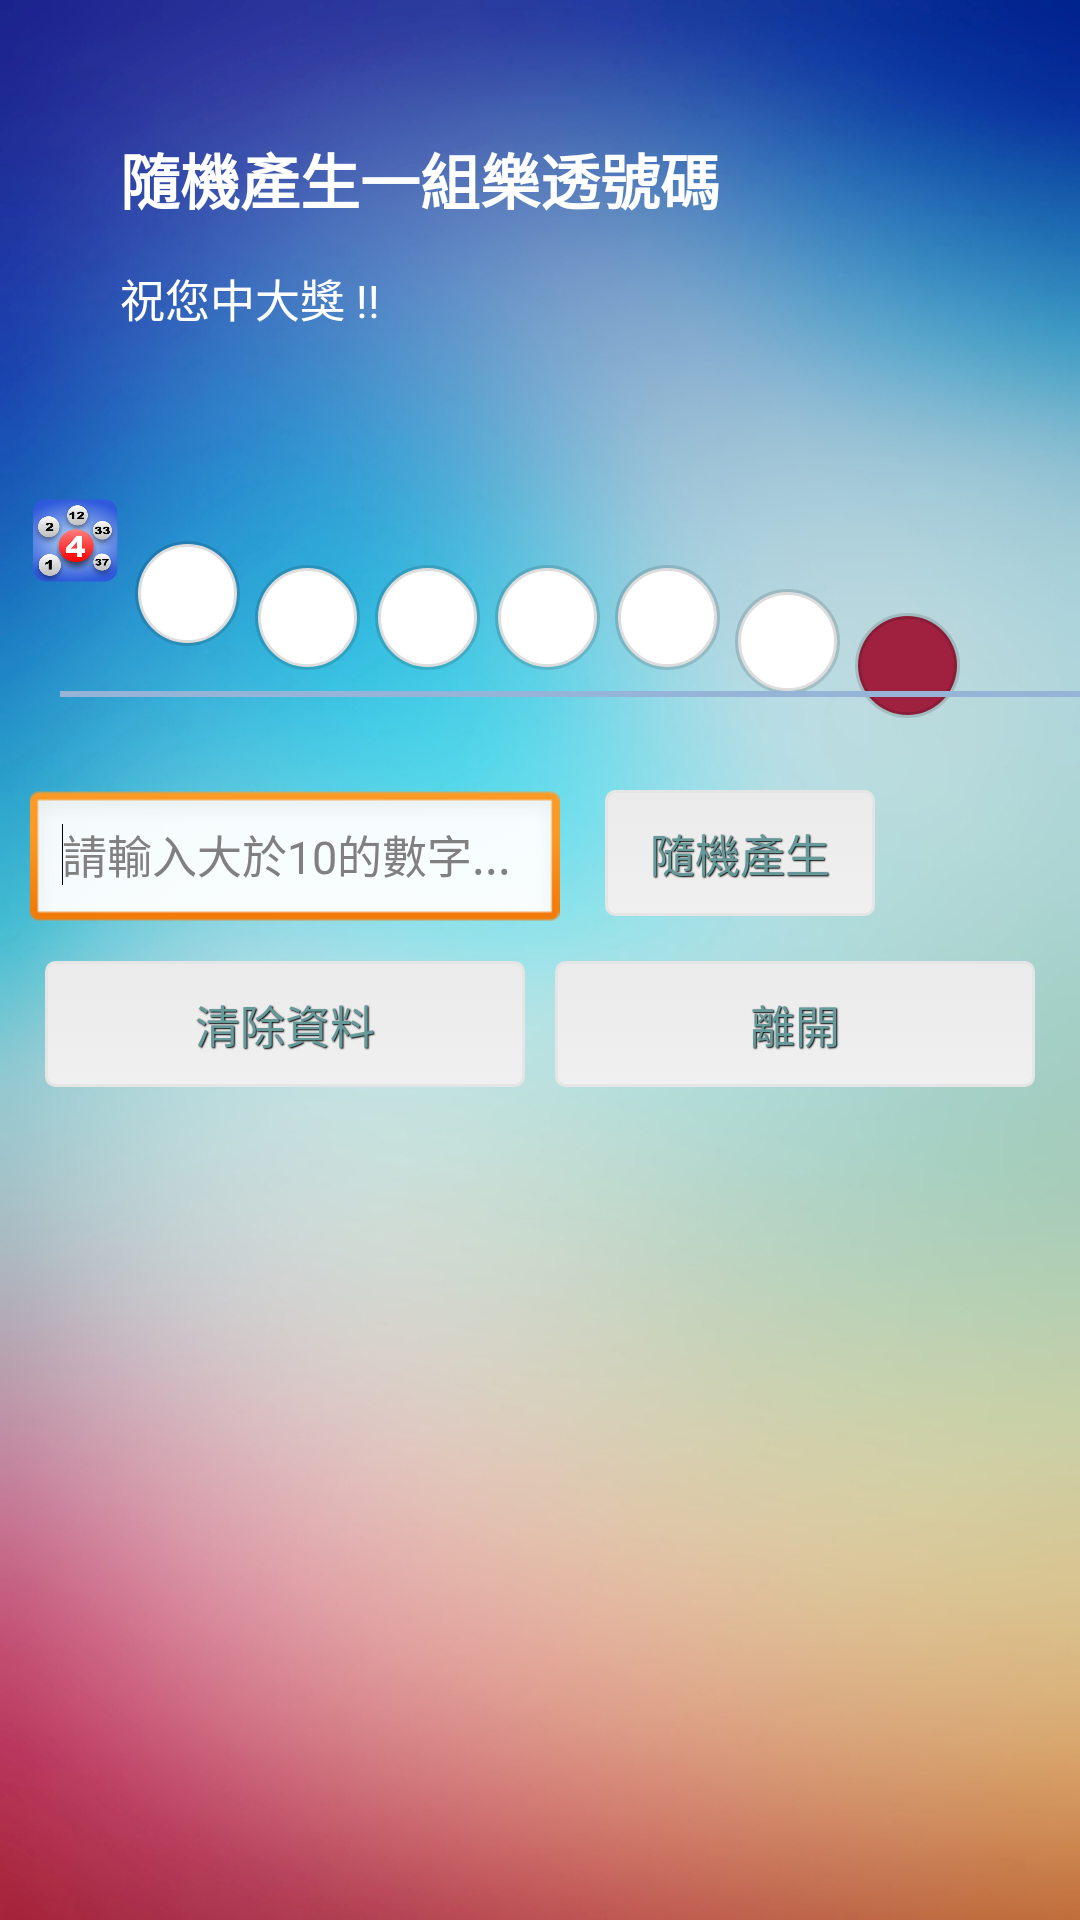

Reconstruct the res/layout file that produces this screen, plus the resources it refers to.
<!-- AndroidManifest.xml: application theme AppTheme -->
<!-- res/layout/activity_lottery.xml -->
<?xml version="1.0" encoding="utf-8"?>
<RelativeLayout xmlns:android="http://schemas.android.com/apk/res/android"
    android:layout_width="match_parent"
    android:layout_height="match_parent"
    android:background="@drawable/back"
    android:orientation="vertical" >

    <TextView
        android:id="@+id/lottery_info"
        android:layout_width="wrap_content"
        android:layout_height="wrap_content"
        android:layout_alignParentLeft="true"
        android:layout_alignParentTop="true"
        android:layout_marginLeft="40dp"
        android:layout_marginTop="45dp"
        android:text="隨機產生一組樂透號碼"
        android:textColor="#FFFFFF"
        android:textSize="20sp"
        android:textStyle="bold" />

    <ImageView
        android:id="@+id/imageView1"
        android:layout_width="70dp"
        android:layout_height="70dp"
        android:layout_below="@+id/lottery_text"
        android:layout_marginLeft="10dp"
        android:layout_marginTop="35dp"
        android:layout_toLeftOf="@+id/lottery_text"
        android:src="@drawable/icon" />

    <TextView
        android:id="@+id/text_num1"
        android:layout_width="35dp"
        android:layout_height="35dp"
        android:layout_alignBottom="@+id/imageView1"
        android:layout_alignLeft="@+id/lottery_text"
        android:layout_marginLeft="5dp"
        android:background="@drawable/circle_num_shape"
        android:gravity="center" />

    <TextView
        android:id="@+id/text_num2"
        android:layout_width="35dp"
        android:layout_height="35dp"
        android:layout_alignBaseline="@+id/text_num1"
        android:layout_alignBottom="@+id/text_num1"
        android:layout_marginLeft="5dp"
        android:layout_toRightOf="@+id/text_num1"
        android:background="@drawable/circle_num_shape"
        android:gravity="center" />

    <TextView
        android:id="@+id/text_num3"
        android:layout_width="35dp"
        android:layout_height="35dp"
        android:layout_alignBottom="@+id/text_num2"
        android:layout_marginLeft="5dp"
        android:layout_toRightOf="@+id/text_num2"
        android:background="@drawable/circle_num_shape"
        android:gravity="center" />

    <TextView
        android:id="@+id/text_num4"
        android:layout_width="35dp"
        android:layout_height="35dp"
        android:layout_alignBottom="@+id/text_num3"
        android:layout_marginLeft="5dp"
        android:layout_toRightOf="@+id/text_num3"
        android:background="@drawable/circle_num_shape"
        android:gravity="center" />

    <TextView
        android:id="@+id/text_num5"
        android:layout_width="35dp"
        android:layout_height="35dp"
        android:layout_alignBottom="@+id/text_num4"
        android:layout_marginLeft="5dp"
        android:layout_toRightOf="@+id/text_num4"
        android:background="@drawable/circle_num_shape"
        android:gravity="center" />

    <TextView
        android:id="@+id/text_num6"
        android:layout_width="35dp"
        android:layout_height="35dp"
        android:layout_alignBaseline="@+id/text_num5"
        android:layout_alignBottom="@+id/text_num5"
        android:layout_marginLeft="5dp"
        android:layout_toRightOf="@+id/text_num5"
        android:background="@drawable/circle_num_shape"
        android:gravity="center" />

    <TextView
        android:id="@+id/text_num7"
        android:layout_width="35dp"
        android:layout_height="35dp"
        android:layout_alignBaseline="@+id/text_num6"
        android:layout_alignBottom="@+id/text_num6"
        android:layout_marginLeft="5dp"
        android:layout_toRightOf="@+id/text_num6"
        android:background="@drawable/circle_special_num"
        android:gravity="center" />

    <TextView
        android:id="@+id/lottery_text"
        android:layout_width="wrap_content"
        android:layout_height="wrap_content"
        android:layout_alignLeft="@+id/lottery_info"
        android:layout_below="@+id/lottery_info"
        android:layout_marginTop="14dp"
        android:text="祝您中大獎 !!"
        android:textColor="#FFFFFF"
        android:textSize="15sp" />

    <View
        android:id="@+id/view1"
        android:layout_width="wrap_content"
        android:layout_height="2dp"
        android:layout_alignParentRight="true"
        android:layout_below="@+id/text_num1"
        android:layout_marginLeft="20dp"
        android:layout_marginTop="15dp"
        android:background="#96B4D7" />

    <LinearLayout
        android:id="@+id/btnLayout"
        android:layout_width="match_parent"
        android:layout_height="wrap_content"
        android:layout_below="@+id/btn_submit"
        android:layout_margin="10dp" >

        <Button
            android:id="@+id/btn_clear"
            style="@style/btnStyleopal"
            android:layout_width="0dp"
            android:layout_height="wrap_content"
            android:layout_margin="5dp"
            android:layout_weight="1.0"
            android:text="清除資料"
            android:textSize="15sp" />

        <Button
            android:id="@+id/btn_cancel"
            style="@style/btnStyleopal"
            android:layout_width="0dp"
            android:layout_height="wrap_content"
            android:layout_margin="5dp"
            android:layout_weight="1.0"
            android:text="離開"
            android:textSize="15sp" />
    </LinearLayout>

    <Button
        android:id="@+id/btn_submit"
        style="@style/btnStyleopal"
        android:layout_width="90dp"
        android:layout_height="wrap_content"
        android:layout_alignTop="@+id/input_num"
        android:layout_marginLeft="15dp"
        android:layout_toRightOf="@+id/input_num"
        android:text="隨機產生" />

    <EditText
        android:id="@+id/input_num"
        android:layout_width="wrap_content"
        android:layout_height="wrap_content"
        android:layout_alignLeft="@+id/btnLayout"
        android:layout_below="@+id/view1"
        android:layout_marginTop="31dp"
        android:ems="10"
        android:hint="請輸入大於10的數字..."
        android:inputType="number"
        android:textSize="15sp" >

        <requestFocus />
    </EditText>

</RelativeLayout>
<!-- resources referenced by this layout -->
<resources>
  <!-- drawable back: jpg bitmap (drawable, 172751 bytes) -->
  <!-- drawable circle_num_shape (drawable) -->
  <?xml version="1.0" encoding="utf-8"?>
  <shape xmlns:android="http://schemas.android.com/apk/res/android"
      android:shape="oval" >
  
      <stroke
          android:width="2dp"
          android:color="#22000000" />
  
      <gradient
          android:angle="270"
          android:endColor="#96B4D7"
          android:startColor="#3D689A" />
  
      <solid android:color="#FFFFFF" />
  
  </shape>
  <!-- drawable circle_special_num (drawable) -->
  <?xml version="1.0" encoding="utf-8"?>
  <shape xmlns:android="http://schemas.android.com/apk/res/android"
      android:shape="oval" >
  
      <stroke
          android:width="2dp"
          android:color="#22000000" />
  
      <gradient
          android:angle="270"
          android:endColor="#96B4D7"
          android:startColor="#3D689A" />
  
      <solid android:color="#a02040" />
  
  </shape>
  <!-- drawable icon: png bitmap (drawable, 60937 bytes) -->
  <style name="btnStyleopal" parent="@android:style/Widget.Button">
          <item name="android:textSize">15sp</item>
          <item name="android:textColor">#669999</item>
          <item name="android:gravity">center</item>
          <item name="android:shadowColor">#000000</item>
          <item name="android:shadowDx">1</item>
          <item name="android:shadowDy">1</item>
          <item name="android:shadowRadius">0.6</item>
          <item name="android:background">@drawable/btn_shape</item>
          <item name="android:padding">10dip</item>
      </style>
  <style name="AppTheme" parent="AppBaseTheme">
          
      </style>
  <!-- drawable btn_shape (drawable) -->
  <?xml version="1.0" encoding="utf-8"?>
  <selector xmlns:android="http://schemas.android.com/apk/res/android">
  
      <item android:state_pressed="true"><shape android:shape="rectangle">
              <corners android:radius="3dip" />
  
              <stroke android:width="1dip" android:color="#e5e5e5" />
  
              <gradient android:angle="-90" android:endColor="#f0f0f0" android:startColor="#b9c1bd" />
          </shape></item>
      <item android:state_focused="true"><shape android:shape="rectangle">
              <corners android:radius="3dip" />
  
              <stroke android:width="1dip" android:color="#e5e5e5" />
  
              <solid android:color="#f0f0f0" />
          </shape></item>
      <item><shape android:shape="rectangle">
              <corners android:radius="3dip" />
  
              <stroke android:width="1dip" android:color="#e5e5e5" />
  
              <gradient android:angle="-90" android:endColor="#f0f0f0" android:startColor="#ebebeb" />
          </shape></item>
  
  </selector>
  <style name="AppBaseTheme" parent="android:Theme.Light">
          
      </style>
</resources>
